Labelled photos from "peach_data_new", an image-classification folder in whyitsy/Peach-Classify. The possible labels are: half-ripe, ripe.

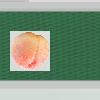
Label: half-ripe

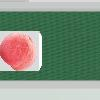
Label: ripe

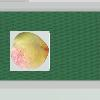
Label: half-ripe

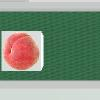
Label: ripe

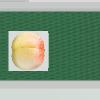
Label: half-ripe

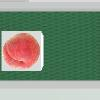
Label: ripe
